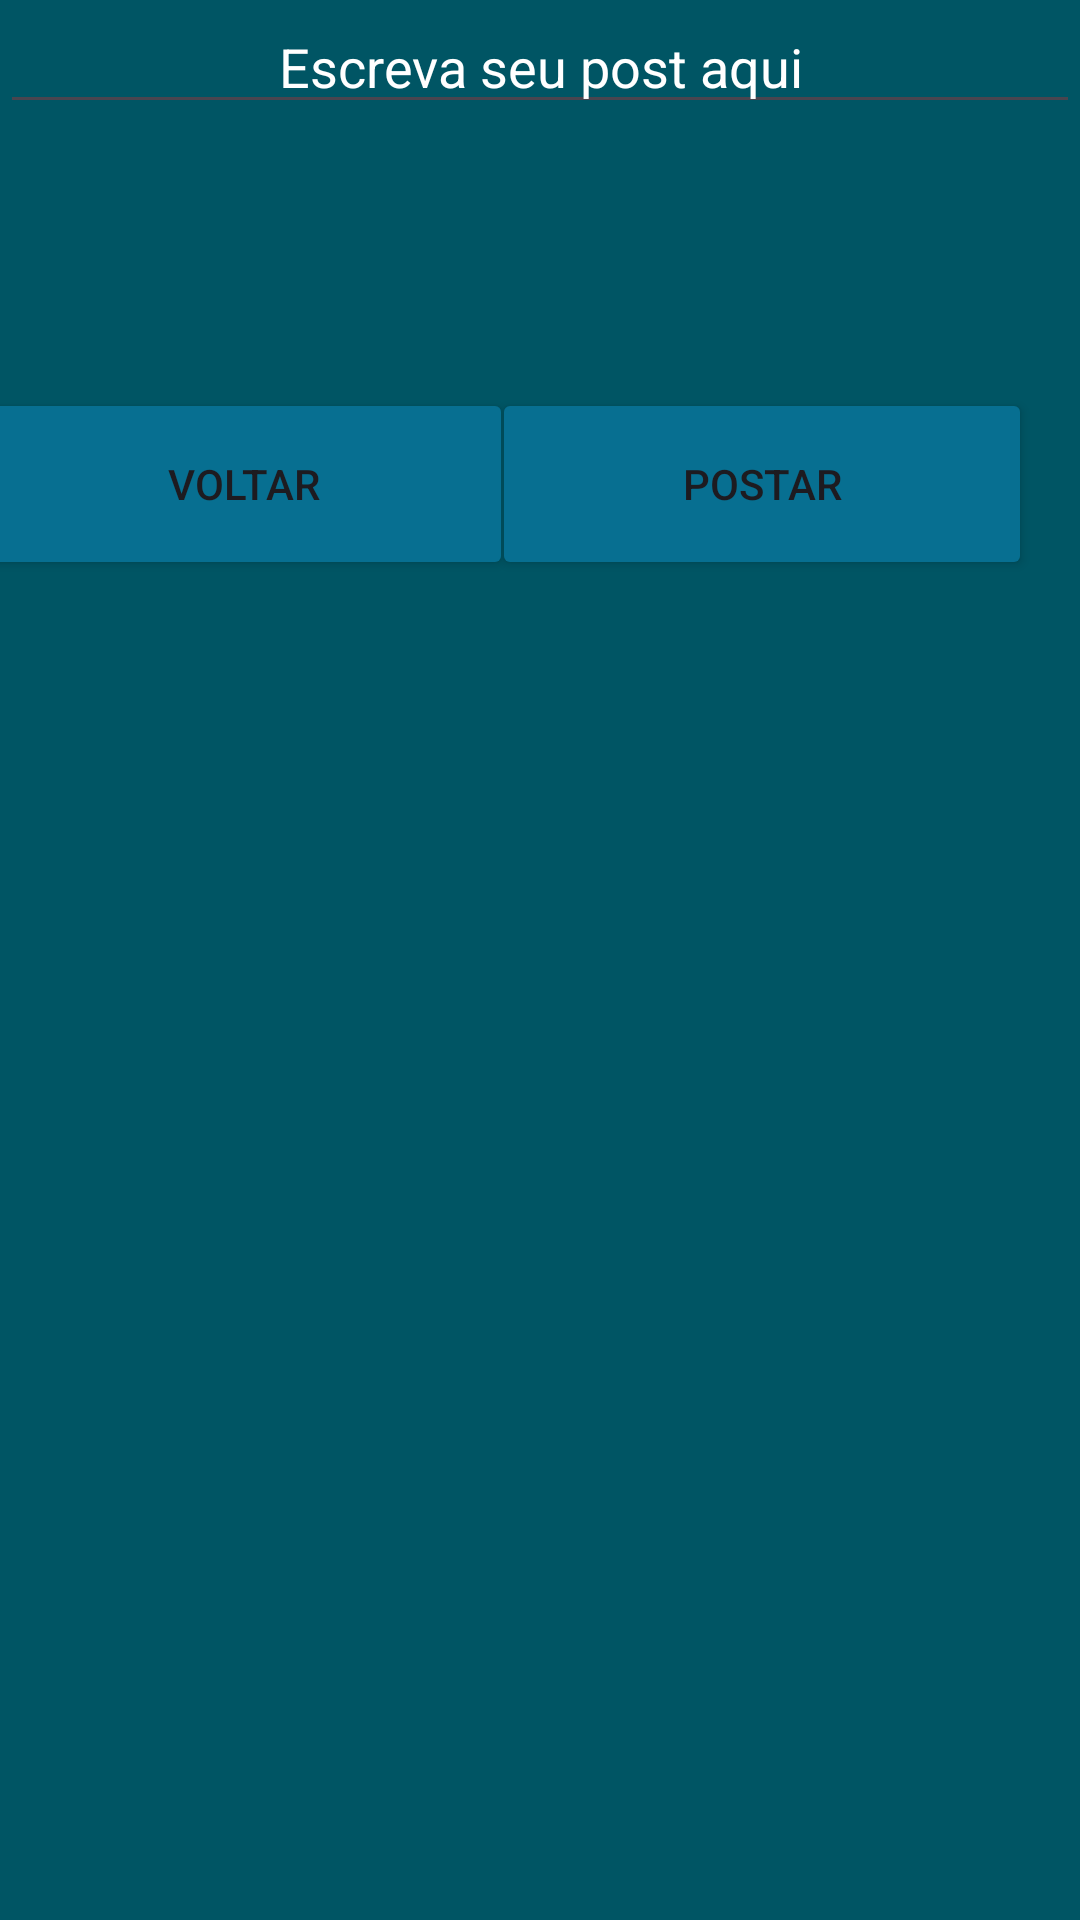

Here is an Android app screen rendered from its layout file. Give the layout XML and the strings, colors and styles it references.
<!-- AndroidManifest.xml: application theme Theme.TrabalhoFinalPDMv2 -->
<!-- res/layout/activity_create_post.xml -->
<?xml version="1.0" encoding="utf-8"?>
<androidx.constraintlayout.widget.ConstraintLayout xmlns:android="http://schemas.android.com/apk/res/android"
    xmlns:app="http://schemas.android.com/apk/res-auto"
    xmlns:tools="http://schemas.android.com/tools"
    android:layout_width="match_parent"
    android:layout_height="match_parent"
    tools:context=".activity_create_post"
    android:background="#005564">

    <EditText
        android:id="@+id/editTextPostContent"
        android:layout_width="match_parent"
        android:layout_height="wrap_content"
        android:hint="Escreva seu post aqui"
        android:inputType="textMultiLine"
        android:textAlignment="center"
        android:textColor="#FFFFFF"
        android:textColorHint="#FFFFFF"
        tools:layout_editor_absoluteX="0dp"
        tools:layout_editor_absoluteY="65dp" />

    <Button
        android:id="@+id/buttonPost"
        android:layout_width="180dp"
        android:layout_height="64dp"
        android:layout_marginTop="88dp"
        android:layout_marginEnd="16dp"
        android:text="Postar"
        android:backgroundTint="#076F91"
        app:layout_constraintEnd_toEndOf="parent"
        app:layout_constraintTop_toBottomOf="@+id/editTextPostContent" />

    <Button
        android:id="@+id/btnBack"
        android:layout_width="180dp"
        android:layout_height="64dp"
        android:layout_marginTop="88dp"
        android:text="Voltar"
        android:backgroundTint="#076F91"
        app:layout_constraintEnd_toStartOf="@+id/buttonPost"
        app:layout_constraintHorizontal_bias="0.592"
        app:layout_constraintStart_toStartOf="parent"
        app:layout_constraintTop_toBottomOf="@+id/editTextPostContent" />


</androidx.constraintlayout.widget.ConstraintLayout>
<!-- resources referenced by this layout -->
<resources>
  <style name="Theme.TrabalhoFinalPDMv2" parent="Base.Theme.TrabalhoFinalPDMv2" />
  <style name="Base.Theme.TrabalhoFinalPDMv2" parent="Theme.Material3.DayNight.NoActionBar">
          
          
      </style>
</resources>
